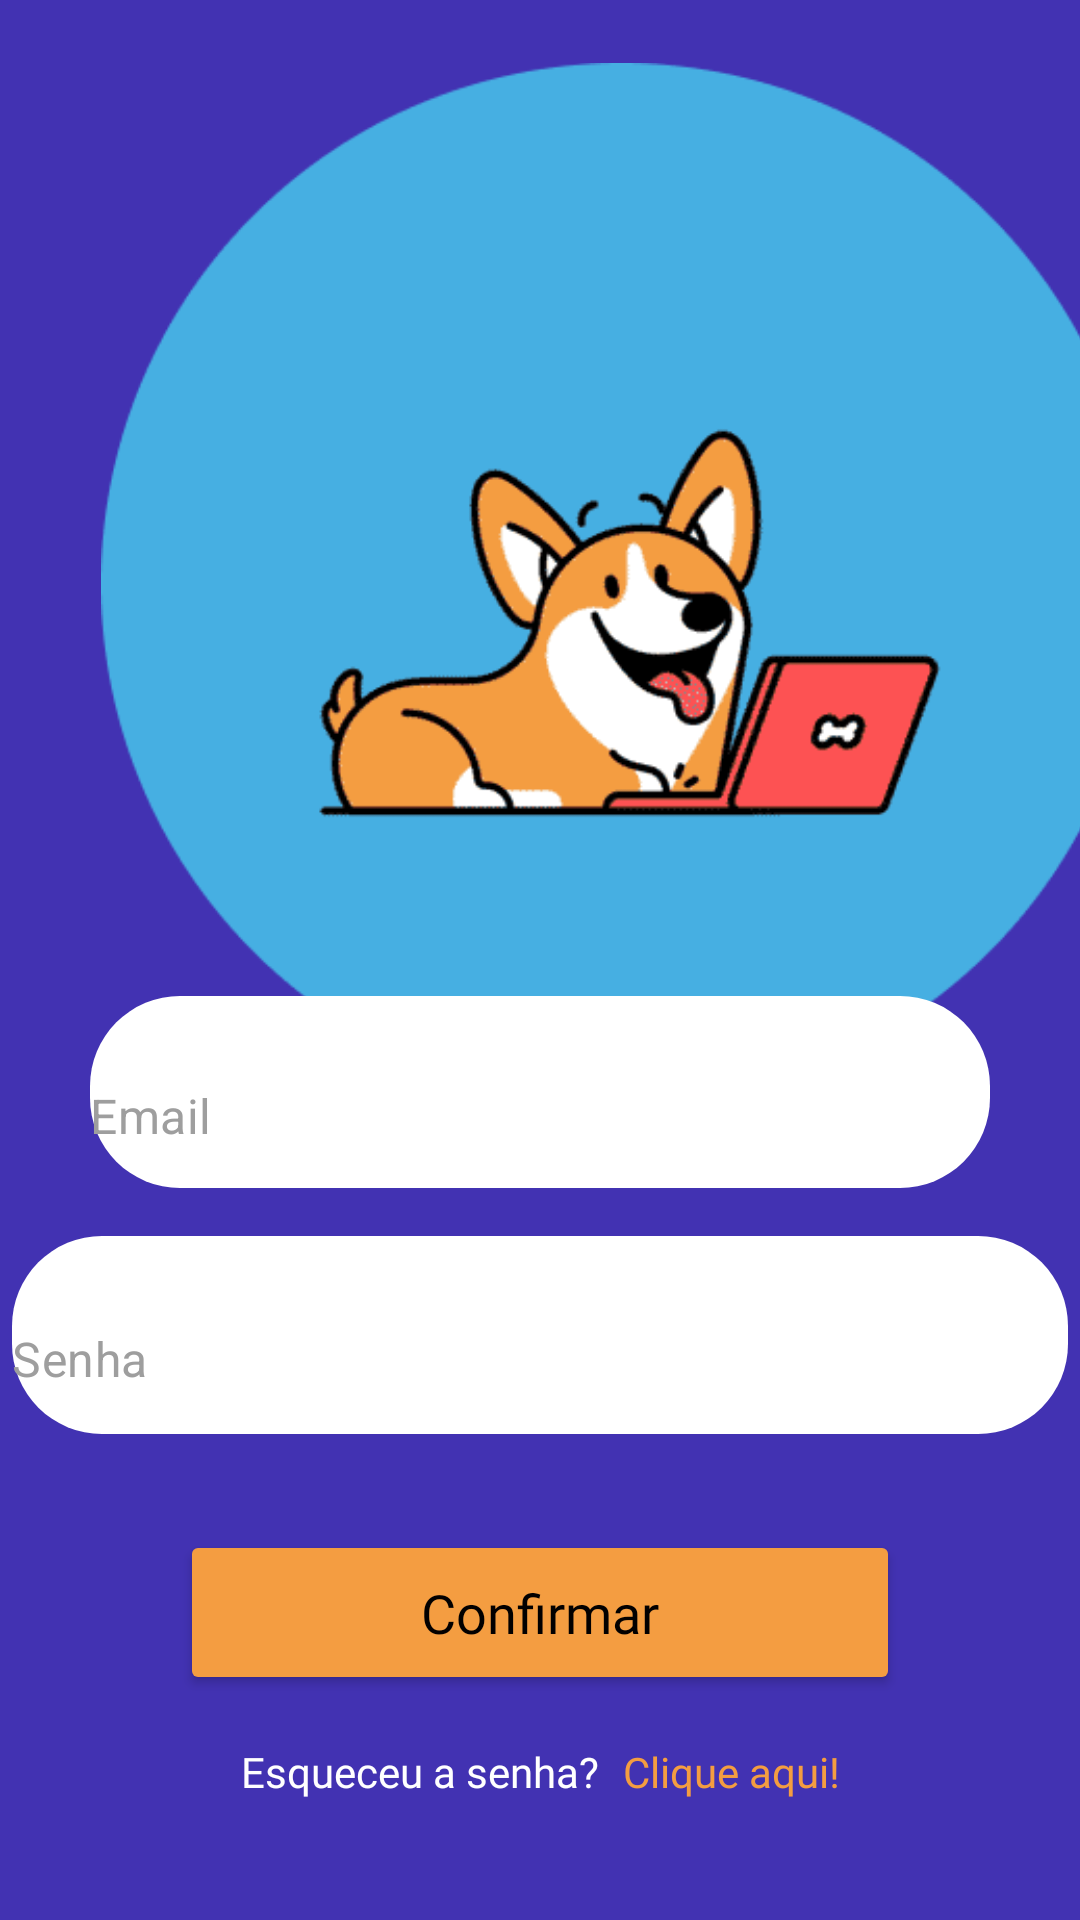

Produce the Android XML layout that renders to this screen, including the resource entries it uses.
<!-- AndroidManifest.xml: application theme Theme.EscolaBoaParaCachorro -->
<!-- res/layout/fragment_login.xml -->
<?xml version="1.0" encoding="utf-8"?>
<androidx.constraintlayout.widget.ConstraintLayout xmlns:android="http://schemas.android.com/apk/res/android"
    xmlns:app="http://schemas.android.com/apk/res-auto"
    xmlns:tools="http://schemas.android.com/tools"
    android:id="@+id/loginFragment"
    android:layout_width="match_parent"
    android:layout_height="match_parent"
    android:background="#4232B2"
    >


    <ImageButton
        android:id="@+id/btnBack"
        android:layout_width="76dp"
        android:layout_height="65dp"
        android:layout_marginStart="4dp"
        android:layout_marginTop="7dp"
        android:layout_marginEnd="331dp"
        android:background="?attr/selectableItemBackgroundBorderless"
        android:contentDescription="Botão Voltar"
        android:padding="8dp"
        android:rotation="180"
        android:scaleType="fitCenter"
        app:layout_constraintBottom_toTopOf="@+id/imageView"
        app:layout_constraintEnd_toEndOf="parent"
        app:layout_constraintStart_toStartOf="parent"
        app:layout_constraintTop_toTopOf="parent"
        app:srcCompat="@drawable/seta_comeback"
        app:tint="@null" />

    <ImageView
        android:id="@+id/imageView"
        android:layout_width="414dp"
        android:layout_height="347dp"
        android:layout_marginBottom="15dp"
        android:scaleType="centerInside"
        app:layout_constraintBottom_toTopOf="@+id/textInputLayout"
        app:layout_constraintEnd_toEndOf="parent"
        app:layout_constraintHorizontal_bias="0.0"
        app:layout_constraintStart_toStartOf="parent"
        app:layout_constraintTop_toBottomOf="@+id/btnBack"
        app:layout_constraintVertical_bias="0.5"
        app:srcCompat="@drawable/cachorrologin" />

    <com.google.android.material.textfield.TextInputLayout
        android:id="@+id/textInputLayout"
        style="@style/Widget.MaterialComponents.TextInputLayout.FilledBox.Dense"
        android:layout_width="0dp"
        android:layout_height="wrap_content"
        android:layout_marginStart="30dp"
        android:layout_marginEnd="30dp"
        android:layout_marginBottom="16dp"
        app:boxBackgroundColor="#FFFFFF"
        app:boxCornerRadiusBottomEnd="30dp"
        app:boxCornerRadiusBottomStart="30dp"
        app:boxCornerRadiusTopEnd="30dp"
        app:boxCornerRadiusTopStart="30dp"
        app:boxStrokeWidth="0dp"
        app:boxStrokeWidthFocused="0dp"
        app:hintEnabled="false"
        app:layout_constraintBottom_toTopOf="@+id/textInputLayout2"
        app:layout_constraintEnd_toEndOf="parent"
        app:layout_constraintStart_toStartOf="parent">

        <com.google.android.material.textfield.TextInputEditText
            android:id="@+id/email"
            android:layout_width="match_parent"
            android:layout_height="64dp"
            android:hint="Email"
            android:inputType="textEmailAddress"
            android:paddingStart="0dp"
            android:textColorHint="#9E9E9E"
            android:textSize="16sp" />
    </com.google.android.material.textfield.TextInputLayout>

    <com.google.android.material.textfield.TextInputLayout
        android:id="@+id/textInputLayout2"
        style="@style/Widget.MaterialComponents.TextInputLayout.FilledBox.Dense"
        android:layout_width="352dp"
        android:layout_height="66dp"
        android:layout_marginStart="30dp"
        android:layout_marginEnd="30dp"
        android:layout_marginBottom="32dp"
        app:boxBackgroundColor="#FFFFFF"
        app:boxCornerRadiusBottomEnd="30dp"
        app:boxCornerRadiusBottomStart="30dp"
        app:boxCornerRadiusTopEnd="30dp"
        app:boxCornerRadiusTopStart="30dp"
        app:boxStrokeWidth="0dp"
        app:boxStrokeWidthFocused="0dp"
        app:hintEnabled="false"
        app:layout_constraintBottom_toTopOf="@+id/confirmar"
        app:layout_constraintEnd_toEndOf="parent"
        app:layout_constraintStart_toStartOf="parent">

        <com.google.android.material.textfield.TextInputEditText
            android:id="@+id/senha"
            android:layout_width="match_parent"
            android:layout_height="match_parent"
            android:hint="Senha"
            android:inputType="textPassword"
            android:paddingStart="0dp"
            android:textColorHint="#9E9E9E"
            android:textSize="16sp" />
    </com.google.android.material.textfield.TextInputLayout>

    <Button
        android:id="@+id/confirmar"
        android:layout_width="0dp"
        android:layout_height="55dp"
        android:layout_marginStart="60dp"
        android:layout_marginEnd="60dp"
        android:layout_marginBottom="16dp"
        android:backgroundTint="#F49D41"
        android:fontFamily="@font/itim"
        android:text="Confirmar"
        android:textAllCaps="false"
        android:textColor="#020000"
        android:textSize="18sp"
        app:cornerRadius="30dp"
        app:layout_constraintBottom_toTopOf="@+id/textView3"
        app:layout_constraintEnd_toEndOf="parent"
        app:layout_constraintStart_toStartOf="parent" />

    <TextView
        android:id="@+id/textView3"
        android:layout_width="wrap_content"
        android:layout_height="wrap_content"
        android:layout_marginBottom="40dp"
        android:fontFamily="@font/itim"
        android:text="Esqueceu a senha?"
        android:textColor="#FFFFFF"
        app:layout_constraintBottom_toBottomOf="parent"
        app:layout_constraintEnd_toStartOf="@+id/textView4"
        app:layout_constraintHorizontal_chainStyle="packed"
        app:layout_constraintStart_toStartOf="parent" />

    <TextView
        android:id="@+id/textView4"
        android:layout_width="wrap_content"
        android:layout_height="wrap_content"
        android:layout_marginStart="8dp"
        android:fontFamily="@font/itim"
        android:text="Clique aqui!"
        android:textColor="#F49D41"
        app:layout_constraintBottom_toBottomOf="@+id/textView3"
        app:layout_constraintEnd_toEndOf="parent"
        app:layout_constraintStart_toEndOf="@+id/textView3"
        app:layout_constraintTop_toTopOf="@+id/textView3" />



</androidx.constraintlayout.widget.ConstraintLayout>
<!-- resources referenced by this layout -->
<resources>
  <!-- drawable cachorrologin: png bitmap (drawable, 14134 bytes) -->
  <style name="Theme.EscolaBoaParaCachorro" parent="Theme.MaterialComponents.DayNight.NoActionBar">
          <item name="android:statusBarColor">#4232B2</item>
          <item name="windowActionBar">false</item>
          <item name="windowNoTitle">true</item>
          
          <item name="colorPrimary">@color/black</item>
          <item name="colorPrimaryVariant">@color/purple_700</item>
          <item name="colorOnPrimary">@color/bege_fundo</item>
          
          <item name="colorSecondary">@color/teal_200</item>
          <item name="colorSecondaryVariant">@color/teal_700</item>
          <item name="colorOnSecondary">@color/black</item>
  
          
  
      </style>
  <color name="black">#FF000000</color>
  <color name="purple_700">#FF3700B3</color>
  <color name="bege_fundo">#FFF4E8</color>
  <color name="teal_200">#FF03DAC5</color>
  <color name="teal_700">#FF018786</color>
</resources>
